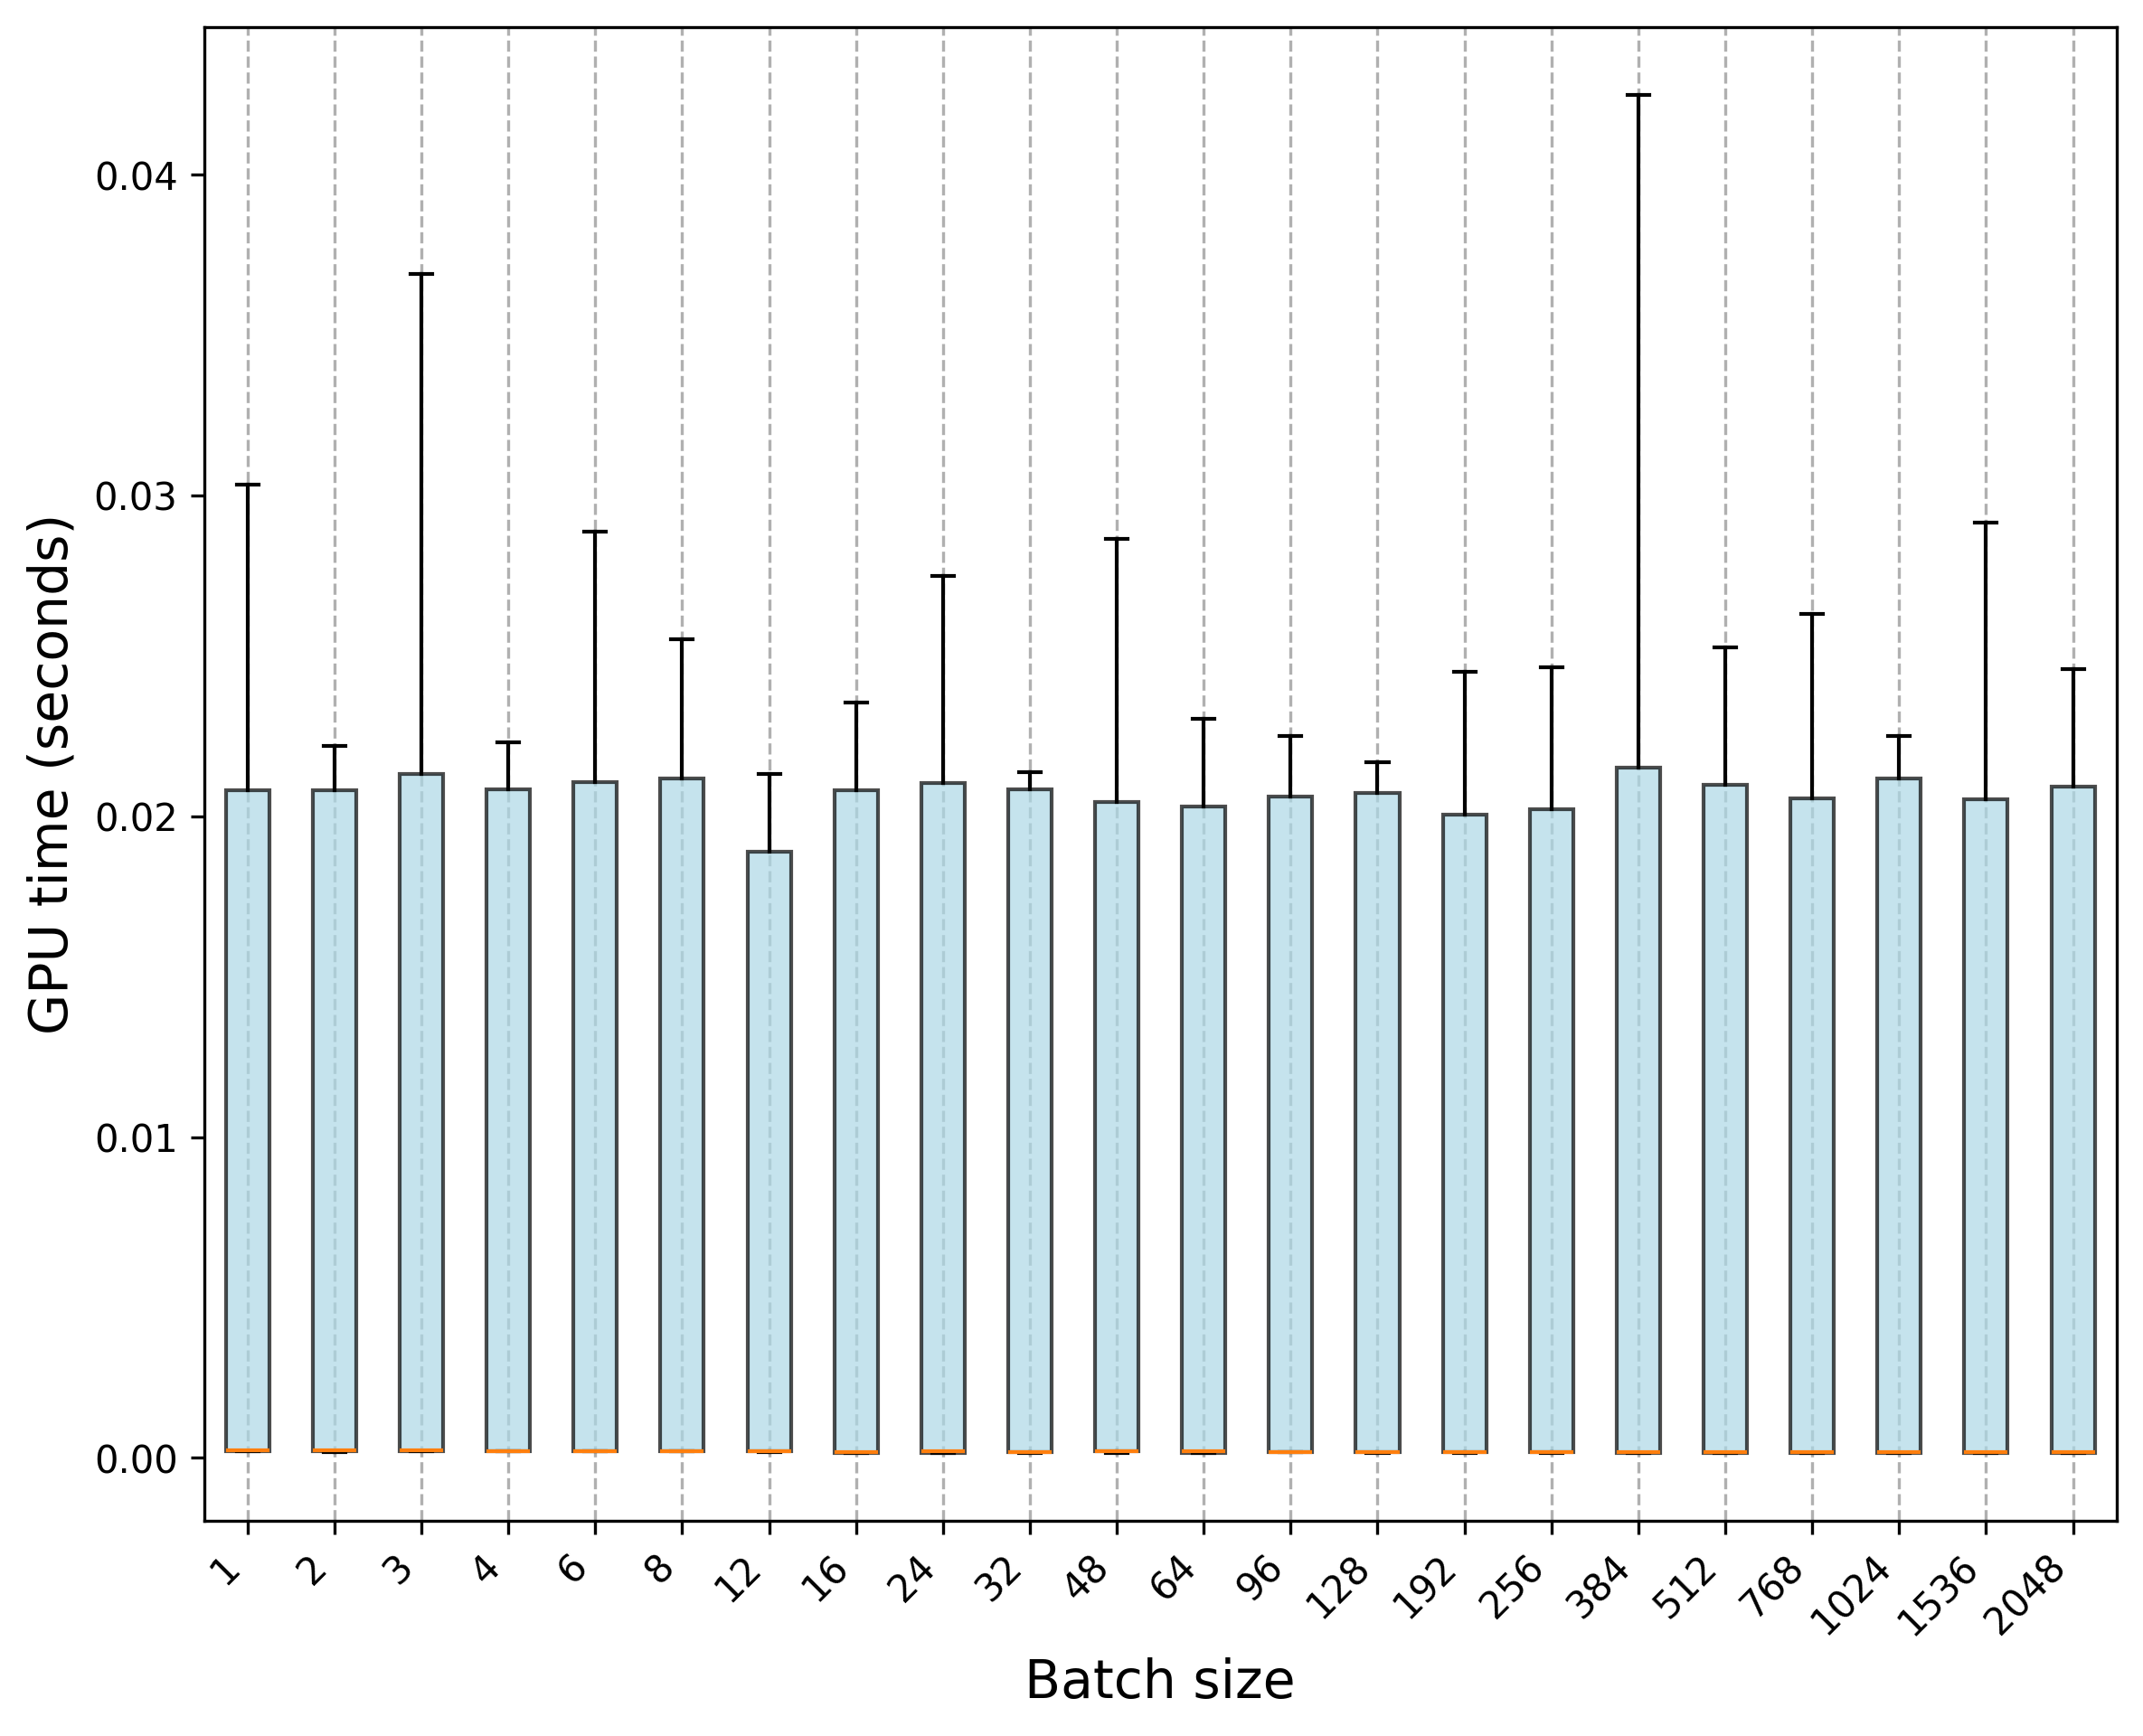

Source data for this figure (header and first rows):
Trial, 1, 2, 3, 4, 6, 8, 12, 16, 24, 32, 48, 64, 96, 128, 192, 256, 384, 512, 768, 1024, 1536, 2048
0, 0.0002075, 0.0002132, 0.0002153, 0.0002042, 0.0002017, 0.0002092, 0.0001933, 0.000219, 0.0001966, 0.0001728, 0.0002108, 0.0002166, 0.000186, 0.0001663, 0.0001815, 0.0001879, 0.0001821, 0.0001662, 0.0001817, 0.0001846, 0.0001583, 0.0001504
1, 0.0002286, 0.000209, 0.0002057, 0.0002155, 0.000202, 0.0002081, 0.0002143, 0.0001641, 0.0001934, 0.0001584, 0.000167, 0.0001979, 0.0001761, 0.0001725, 0.0001795, 0.00017, 0.0001885, 0.0001842, 0.0001552, 0.0001532, 0.0001625, 0.0001685
2, 0.0002125, 0.0001907, 0.0002245, 0.0002105, 0.0002094, 0.0002122, 0.0002072, 0.0001593, 0.0001552, 0.0001475, 0.001559, 0.0002117, 0.0001737, 0.0001905, 0.0001851, 0.0001989, 0.0001804, 0.0001581, 0.0001589, 0.0001735, 0.0002296, 0.0001964
3, 0.0002086, 0.0002127, 0.0002233, 0.000208, 0.0002059, 0.0002082, 0.0001939, 0.0001545, 0.0002122, 0.0002111, 0.000176, 0.0001944, 0.0001747, 0.0001866, 0.0001981, 0.0001935, 0.0001578, 0.0001626, 0.0001829, 0.000166, 0.0001662, 0.00125
4, 0.0002224, 0.0002141, 0.0002153, 0.0002054, 0.0002064, 0.0002047, 0.0001961, 0.0001476, 0.0001954, 0.0001433, 0.0001527, 0.0002193, 0.0001727, 0.0001697, 0.0001812, 0.0001847, 0.0001956, 0.0001694, 0.000158, 0.0001549, 0.0001595, 0.0001584
5, 0.0002211, 0.0002079, 0.0002049, 0.000209, 0.0002007, 0.0002115, 0.0002235, 0.0002064, 0.0002047, 0.0002011, 0.0002137, 0.000155, 0.0001888, 0.0001695, 0.000182, 0.0001825, 0.0001645, 0.0001527, 0.0001529, 0.0001664, 0.0001733, 0.0002334
6, 0.000205, 0.0002302, 0.0002227, 0.0002196, 0.0001993, 0.0002006, 0.0002139, 0.0001988, 0.0001704, 0.0001929, 0.0002117, 0.0001957, 0.0001735, 0.0001671, 0.0001954, 0.0001673, 0.0001562, 0.0001691, 0.0001783, 0.0001579, 0.0001559, 0.0001637
7, 0.0002236, 0.0002188, 0.0002029, 0.0002187, 0.0002202, 0.0002151, 0.0002004, 0.0001507, 0.0001487, 0.0001794, 0.0002015, 0.001246, 0.0001925, 0.0001711, 0.0001823, 0.000203, 0.0001991, 0.0001636, 0.0001599, 0.0001594, 0.0002309, 0.0001604
8, 0.000209, 0.0002059, 0.0002212, 0.0002097, 0.0002135, 0.0001948, 0.0001957, 0.0001529, 0.0002146, 0.0001839, 0.0001944, 0.0002239, 0.0001882, 0.0001944, 0.0001697, 0.0001742, 0.0002207, 0.0001852, 0.0001522, 0.0001621, 0.0001942, 0.0001778
9, 0.0002167, 0.0002246, 0.0002094, 0.0002065, 0.0002106, 0.0002418, 0.0002016, 0.000203, 0.0001506, 0.0001927, 0.0002095, 0.0001553, 0.0001694, 0.0001634, 0.0001905, 0.0001646, 0.000156, 0.0001795, 0.0001904, 0.0001545, 0.0001593, 0.0001575
10, 0.0221, 0.02059, 0.02284, 0.02105, 0.02145, 0.02138, 0.01899, 0.02356, 0.02252, 0.02091, 0.02106, 0.0204, 0.021, 0.02133, 0.0212, 0.02013, 0.02186, 0.02103, 0.02539, 0.02252, 0.02193, 0.02214
11, 0.02244, 0.02163, 0.02196, 0.02156, 0.02785, 0.0211, 0.0207, 0.02118, 0.02132, 0.02138, 0.02014, 0.02303, 0.02095, 0.02091, 0.01973, 0.02065, 0.02153, 0.02107, 0.0207, 0.01977, 0.02077, 0.02104
12, 0.02754, 0.02013, 0.02136, 0.02117, 0.02108, 0.02289, 0.01946, 0.02167, 0.02131, 0.0213, 0.02863, 0.02033, 0.02142, 0.02105, 0.02134, 0.0202, 0.02177, 0.021, 0.02199, 0.02126, 0.02047, 0.02171
13, 0.03033, 0.02171, 0.03692, 0.02057, 0.02103, 0.02181, 0.02131, 0.02123, 0.02083, 0.02118, 0.02093, 0.02053, 0.0223, 0.02169, 0.02032, 0.02048, 0.02249, 0.02087, 0.02128, 0.02099, 0.02179, 0.02154
14, 0.02086, 0.02129, 0.02082, 0.02136, 0.02084, 0.02203, 0.01938, 0.02111, 0.02145, 0.0206, 0.02065, 0.02221, 0.02127, 0.02132, 0.02025, 0.02022, 0.02148, 0.02138, 0.02631, 0.0225, 0.02916, 0.02061
15, 0.02083, 0.02091, 0.02162, 0.02104, 0.02116, 0.02164, 0.01909, 0.02009, 0.02112, 0.0204, 0.0213, 0.01997, 0.0206, 0.02101, 0.01984, 0.02075, 0.04249, 0.02135, 0.02037, 0.02195, 0.02053, 0.02057
16, 0.0222, 0.02219, 0.02124, 0.02101, 0.02222, 0.02553, 0.02115, 0.02124, 0.02554, 0.02133, 0.02053, 0.02063, 0.02088, 0.02102, 0.02061, 0.02089, 0.02397, 0.02136, 0.02173, 0.02158, 0.02131, 0.02201
17, 0.02076, 0.0213, 0.02141, 0.02089, 0.02119, 0.02086, 0.01802, 0.01886, 0.02077, 0.02135, 0.02064, 0.02018, 0.02063, 0.02021, 0.0206, 0.0205, 0.03033, 0.02525, 0.02046, 0.02133, 0.02038, 0.02171
18, 0.02216, 0.0209, 0.02177, 0.02232, 0.02196, 0.02174, 0.02114, 0.02105, 0.02128, 0.02132, 0.02175, 0.02265, 0.02028, 0.02011, 0.02012, 0.02464, 0.02271, 0.01997, 0.0206, 0.02234, 0.02185, 0.02458
19, 0.0207, 0.02106, 0.02192, 0.02066, 0.02886, 0.02121, 0.0186, 0.02136, 0.0275, 0.02108, 0.02014, 0.02076, 0.0225, 0.02131, 0.02452, 0.0211, 0.02142, 0.02241, 0.02197, 0.02208, 0.02287, 0.0214
20, 0.0002355, 0.000226, 0.0002124, 0.0002276, 0.0002233, 0.0002046, 0.0002142, 0.0001587, 0.0001546, 0.0001874, 0.0001766, 0.0001563, 0.0001702, 0.000166, 0.0002209, 0.0001731, 0.0001667, 0.0001664, 0.0001532, 0.0001512, 0.0001714, 0.0001824
21, 0.0002217, 0.0002354, 0.0002319, 0.0002204, 0.0002116, 0.0002148, 0.0002338, 0.0001696, 0.0001771, 0.0001695, 0.0002009, 0.0001593, 0.0002481, 0.0002075, 0.0001713, 0.0001771, 0.0001643, 0.0001605, 0.0001757, 0.0001911, 0.0001664, 0.0001746
22, 0.0002237, 0.0002242, 0.0002174, 0.0002286, 0.0002111, 0.0002331, 0.0002191, 0.0001475, 0.0001851, 0.0001691, 0.0002003, 0.0001579, 0.0001659, 0.0001706, 0.0001723, 0.0001603, 0.0001551, 0.0001647, 0.0001506, 0.000156, 0.000155, 0.0001756
23, 0.0002253, 0.0002251, 0.0002266, 0.0002085, 0.0002217, 0.0002198, 0.0002042, 0.0001878, 0.0001544, 0.0001964, 0.0001795, 0.0001426, 0.0001765, 0.0001663, 0.0001614, 0.0001591, 0.0001637, 0.0001529, 0.0001581, 0.0001621, 0.0001599, 0.0001709
24, 0.0002213, 0.0002153, 0.000205, 0.0002045, 0.0002218, 0.0002115, 0.0002101, 0.0001695, 0.0001594, 0.0001528, 0.0002286, 0.0001442, 0.0001945, 0.0001802, 0.0001628, 0.0001767, 0.0001867, 0.0001485, 0.0001683, 0.0001556, 0.0001848, 0.000168
25, 0.0002247, 0.0002364, 0.0002095, 0.000217, 0.0002059, 0.0002104, 0.0002119, 0.0001564, 0.0001522, 0.0001451, 0.0001839, 0.000145, 0.0001666, 0.0001797, 0.0001658, 0.0001807, 0.000168, 0.0001551, 0.0001578, 0.0001614, 0.0001695, 0.0001598
26, 0.0002227, 0.0002062, 0.0002147, 0.0002144, 0.0002071, 0.0002079, 0.000204, 0.0002208, 0.0001934, 0.0001705, 0.0002061, 0.0001583, 0.000184, 0.0001577, 0.0001676, 0.0001766, 0.0001689, 0.0001755, 0.0001567, 0.0001685, 0.0001615, 0.0001645
27, 0.0002253, 0.0002161, 0.0002206, 0.000227, 0.0002237, 0.0002016, 0.0002308, 0.0001597, 0.0001552, 0.0002099, 0.0002189, 0.0001496, 0.0001845, 0.0001624, 0.0001692, 0.0001565, 0.0001642, 0.0001609, 0.0001551, 0.0001625, 0.0001646, 0.0001515
28, 0.0002115, 0.0002196, 0.0002329, 0.0002161, 0.0002142, 0.0002049, 0.0002095, 0.0001781, 0.0002254, 0.0001818, 0.0002155, 0.0001514, 0.0001861, 0.0001602, 0.0001621, 0.0001613, 0.0001679, 0.0001704, 0.0001617, 0.0001782, 0.0001586, 0.0001687
29, 0.0002246, 0.0002079, 0.0002295, 0.0002187, 0.0002254, 0.0002217, 0.0002183, 0.0001816, 0.0002033, 0.000159, 0.0002226, 0.0001662, 0.0001707, 0.0001736, 0.0001727, 0.0001753, 0.0001518, 0.0001551, 0.0001673, 0.0001538, 0.0001616, 0.0001643
